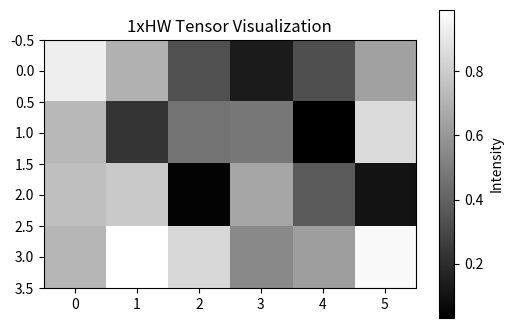

This chart was generated by the following Python code:
#!/usr/bin/env python3
# -*- coding: utf-8 -*-
"""
Created on Thu Jul 11 16:29:33 2024

@author: jarin.ritu
"""

# import matplotlib.pyplot as plt
# import seaborn as sns
# import numpy as np
# import pandas as pd

# # Example data
# data = np.random.rand(8, 8)
# labels = [f"label_{i}" for i in range(16)]

# # Create a DataFrame
# df = pd.DataFrame(data)

# # Plot the heatmap
# plt.figure(figsize=(12, 12))
# sns.heatmap(df, annot=False, cmap='Blues')
# plt.xticks(rotation=90)
# plt.yticks(rotation=0)
# plt.show()


import matplotlib.pyplot as plt
import numpy as np

# Example data: A 1xHW tensor with H=4 and W=6
H, W = 4, 6
tensor = np.random.rand(H, W)

# Plot the tensor
plt.figure(figsize=(6, 4))
plt.imshow(tensor, cmap='gray')
plt.colorbar(label='Intensity')
plt.title('1xHW Tensor Visualization')
plt.show()
